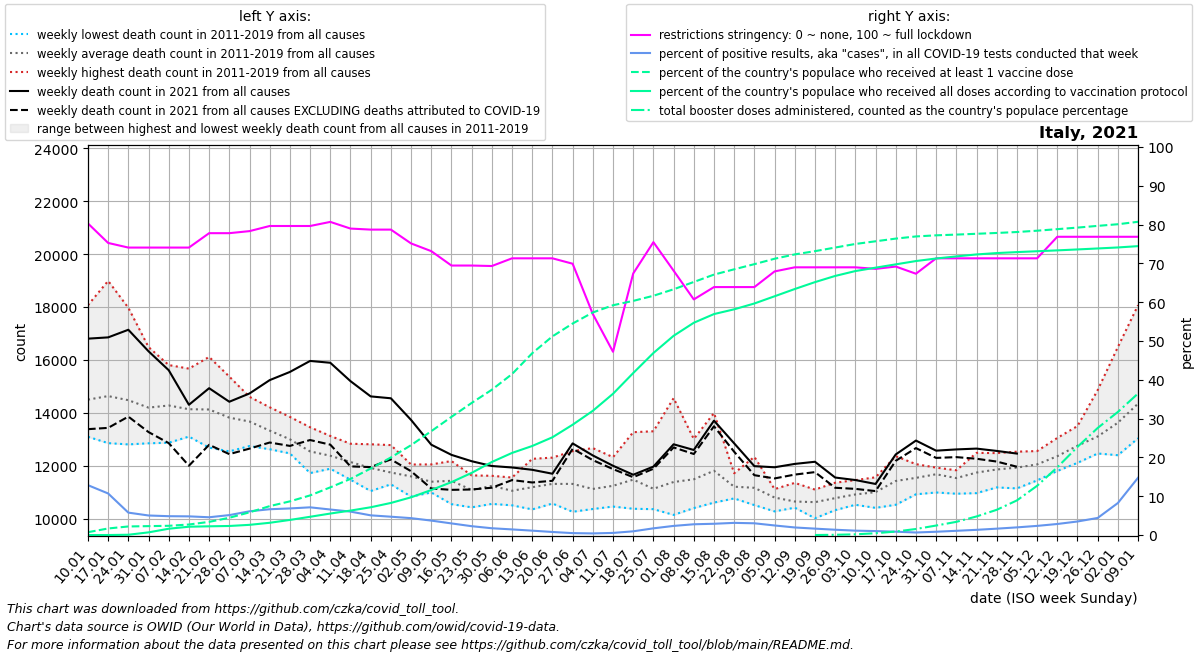

Data behind this chart, as committed beside it:
date, location, time_unit, time, deaths_2010_all_ages, deaths_2011_all_ages, deaths_2012_all_ages, deaths_2013_all_ages, deaths_2014_all_ages, deaths_2015_all_ages, deaths_2016_all_ages, deaths_2017_all_ages, deaths_2018_all_ages, deaths_2019_all_ages, deaths_2020_all_ages, deaths_2021_all_ages, deaths_2022_all_ages, new_deaths, new_cases_smoothed, new_tests_smoothed, positive_test_percent, stringency_index, people_vaccinated, people_fully_vaccinated
2021-01-10, Italy, weekly, 1, , 13118, 13668, 13095, 13432, 15178, 13517, 18072, 16245, 14168, 13483, 16806, , 3423, 114539, 892588, 12.85, 80.29, 440348, 13.29
2021-01-17, Italy, weekly, 2, , 13104, 13919, 12855, 13165, 15811, 13055, 18990, 15947, 14863, 13974, 16854, , 3422, 115374, 1097379, 10.71, 75.26, 1019594, 445.0
2021-01-24, Italy, weekly, 3, , 12946, 14098, 12898, 12807, 15480, 13545, 17973, 15234, 15325, 14049, 17142, , 3284, 92415, 1618434, 5.772, 74.07, 1331659, 44334
2021-01-31, Italy, weekly, 4, , 13111, 14099, 12849, 12862, 14922, 13388, 16487, 14698, 15360, 13989, 16328, , 3055, 86418, 1716738, 5.034, 74.07, 1385413, 413749
2021-02-07, Italy, weekly, 5, , 12870, 14693, 13450, 13161, 15228, 12997, 15747, 14551, 15807, 13900, 15612, , 2757, 83490, 1719934, 4.854, 74.07, 1435636, 979732
2021-02-14, Italy, weekly, 6, , 13230, 15672, 13269, 13102, 15640, 13168, 14081, 13844, 15228, 13537, 14305, , 2304, 85056, 1768343, 4.812, 74.07, 1636918, 1292363
2021-02-21, Italy, weekly, 7, , 13008, 16114, 13885, 12981, 15510, 12685, 13852, 14034, 15072, 13641, 14932, , 2141, 84303, 1841474, 4.578, 77.78, 2044969, 1356986
2021-02-28, Italy, weekly, 8, , 12543, 15370, 14002, 12606, 15149, 12709, 13290, 14026, 14674, 13257, 14420, , 1981, 102604, 1995174, 5.133, 77.78, 2686826, 1407386
2021-03-07, Italy, weekly, 9, , 12960, 14199, 13666, 12745, 14544, 12772, 13148, 14406, 14605, 13696, 14733, , 2086, 130934, 2140646, 6.112, 78.31, 3530398, 1584956
2021-03-14, Italy, weekly, 10, , 12880, 12914, 13541, 12624, 14211, 12845, 12917, 14197, 13827, 14706, 15238, , 2360, 149865, 2254443, 6.646, 79.63, 4497535, 1905474
2021-03-21, Italy, weekly, 11, , 12466, 12814, 12511, 13050, 13846, 12887, 12783, 13306, 13344, 18234, 15547, , 2797, 156454, 2283142, 6.852, 79.63, 5236492, 2346841
2021-03-28, Italy, weekly, 12, , 11723, 12281, 12561, 12649, 13455, 12525, 12602, 12417, 12655, 21929, 15963, , 2991, 158317, 2218141, 7.137, 79.63, 6162015, 2839271
2021-04-04, Italy, weekly, 13, , 11887, 12164, 11950, 11972, 13126, 12725, 12300, 12793, 12486, 23457, 15894, , 3097, 140919, 2143052, 6.575, 80.69, 7414825, 3341316
2021-04-11, Italy, weekly, 14, , 11674, 11472, 11862, 12170, 12832, 12291, 11848, 12404, 12714, 20901, 15199, , 3224, 114086, 1887730, 6.036, 78.97, 8730762, 3803129
2021-04-18, Italy, weekly, 15, , 11043, 11533, 11837, 11863, 12811, 11822, 12084, 12140, 12107, 18949, 14622, , 2673, 104795, 2065956, 5.073, 78.7, 10345616, 4318716
2021-04-25, Italy, weekly, 16, , 11520, 11297, 11447, 11417, 12781, 11594, 11553, 11917, 12167, 16757, 14551, , 2311, 95167, 2016071, 4.722, 78.7, 12065344, 4990476
2021-05-02, Italy, weekly, 17, , 11475, 11341, 10833, 11643, 12046, 11420, 11972, 11742, 11895, 14725, 13732, , 1939, 87995, 2022975, 4.35, 75.14, 13978476, 5865814
2021-05-09, Italy, weekly, 18, , 10990, 11004, 11235, 11163, 11946, 11595, 12050, 11060, 11522, 13156, 12796, , 1656, 72892, 1960273, 3.718, 73.15, 16150430, 7001208
2021-05-16, Italy, weekly, 19, , 11420, 11113, 10548, 11602, 12177, 11422, 11859, 11030, 11699, 12604, 12411, , 1323, 56995, 1900475, 2.992, 69.44, 18379765, 8226936
2021-05-23, Italy, weekly, 20, , 11218, 10427, 10551, 11056, 11518, 10950, 11635, 10857, 11552, 11976, 12171, , 1069, 39323, 1722073, 2.278, 69.44, 20544397, 9668304
2021-05-30, Italy, weekly, 21, , 11497, 10696, 10557, 11344, 11058, 11509, 11538, 11329, 11619, 11447, 11990, , 821.0, 27841, 1590948, 1.747, 69.32, 22600302, 11360969
2021-06-06, Italy, weekly, 22, , 10503, 10981, 11140, 10951, 10848, 10842, 11554, 11317, 11350, 10982, 11934, , 477.0, 19666, 1354487, 1.447, 71.3, 25038695, 12771671
2021-06-13, Italy, weekly, 23, , 10349, 10730, 11420, 10972, 12060, 11030, 10878, 10996, 12261, 11144, 11846, , 479.0, 14325, 1274352, 1.126, 71.3, 28280418, 13850509
2021-06-20, Italy, weekly, 24, , 10571, 10577, 11587, 12307, 11447, 10766, 11494, 11091, 11982, 10708, 11698, , 268.0, 9987, 1272469, 0.786, 71.3, 30900023, 15205192
2021-06-27, Italy, weekly, 25, , 10959, 11933, 12552, 10260, 10591, 11442, 11700, 11003, 11375, 11123, 12845, , 202.0, 6247, 1267692, 0.491, 69.91, 32896792, 17157736
2021-07-04, Italy, weekly, 26, , 10932, 11579, 10364, 10788, 10808, 11247, 11164, 10550, 12667, 12070, 12389, , 177.0, 5000, 1203008, 0.416, 56.94, 34619262, 19321562
2021-07-11, Italy, weekly, 27, , 10811, 11300, 10851, 10456, 11819, 11293, 11170, 11146, 12324, 12396, 11999, , 126.0, 6468, 1190119, 0.545, 47.22, 35744205, 21971556
2021-07-18, Italy, weekly, 28, , 11742, 11426, 10752, 10373, 13269, 11324, 11642, 11117, 11617, 11484, 11659, , 92.0, 11722, 1217330, 0.957, 67.39, 36420348, 25194252
2021-07-25, Italy, weekly, 29, , 10358, 10805, 10471, 10742, 13303, 11170, 11117, 11180, 11019, 10923, 11967, , 82.0, 23848, 1374625, 1.726, 75.46, 37216272, 28311503
2021-08-01, Italy, weekly, 30, , 10141, 10822, 11141, 10512, 14555, 11042, 11091, 11132, 12024, 11393, 12811, , 119.0, 34593, 1471979, 2.349, 68.12, 38225587, 30988391
2021-08-08, Italy, weekly, 31, , 11046, 11224, 11428, 10399, 12009, 10991, 13013, 12305, 10974, 12724, 12596, , 152.0, 39690, 1432535, 2.772, 60.71, 39362502, 33018396
2021-08-15, Italy, weekly, 32, , 10664, 11478, 12203, 10880, 12595, 10606, 13993, 12469, 11395, 12115, 13704, , 212.0, 43429, 1497280, 2.902, 63.89, 40509510, 34370866
2021-08-22, Italy, weekly, 33, , 11249, 11078, 10764, 10782, 11716, 11144, 11673, 11204, 11256, 12410, 12847, , 319.0, 43613, 1391816, 3.134, 63.89, 41332261, 35109532
2021-08-29, Italy, weekly, 34, , 12336, 12101, 10512, 10565, 10619, 11193, 10922, 11189, 11046, 11914, 11984, , 342.0, 45482, 1505909, 3.025, 63.89, 42135796, 36016823
2021-09-05, Italy, weekly, 35, , 11000, 10601, 10274, 10567, 11116, 10748, 11110, 10851, 10908, 11761, 11942, , 422.0, 43448, 1771776, 2.464, 67.92, 42976030, 37137706
2021-09-12, Italy, weekly, 36, , 10524, 10544, 10414, 10512, 11352, 10479, 10542, 11008, 10448, 11262, 12069, , 404.0, 37660, 1931112, 1.95, 68.98, 43651795, 38267239
2021-09-19, Italy, weekly, 37, , 10508, 10384, 10015, 10573, 10629, 10584, 10787, 11098, 11025, 11627, 12150, , 391.0, 32047, 1944091, 1.649, 68.98, 44155841, 39339310
2021-09-26, Italy, weekly, 38, , 10398, 10626, 10367, 10840, 11358, 10321, 10976, 11177, 10907, 11821, 11554, , 387.0, 26813, 1967914, 1.363, 68.98, 44717767, 40299478
2021-10-03, Italy, weekly, 39, , 10619, 11063, 10893, 10523, 10687, 11094, 11456, 10903, 10986, 11179, 11459, , 334.0, 22460, 1990732, 1.128, 68.98, 45274468, 41060694
2021-10-10, Italy, weekly, 40, , 10465, 10721, 10407, 11036, 11228, 11158, 11562, 11485, 10953, 12017, 11311, , 270.0, 20058, 1969586, 1.018, 68.58, 45690933, 41586565
2021-10-17, Italy, weekly, 41, , 10985, 10524, 11161, 11088, 11624, 12362, 12010, 11614, 11441, 12246, 12427, , 240.0, 17689, 2068835, 0.863, 69.18, 46108488, 42102775
2021-10-24, Italy, weekly, 42, , 11769, 10920, 11277, 11445, 11389, 12060, 11902, 11593, 11515, 12746, 12952, , 285.0, 20088, 3086654, 0.652, 67.33, 46445163, 42617160
2021-10-31, Italy, weekly, 43, , 11876, 11333, 11661, 10989, 11834, 11816, 11929, 11891, 11769, 14547, 12570, , 274.0, 27659, 3276073, 0.845, 71.3, 46618676, 43014299
2021-11-07, Italy, weekly, 44, , 11682, 11336, 10942, 11828, 11722, 11744, 11761, 11551, 11234, 15659, 12617, , 291.0, 32369, 2975010, 1.088, 71.3, 46732867, 43339428
2021-11-14, Italy, weekly, 45, , 11240, 11459, 10964, 12487, 11850, 11889, 12238, 11805, 11740, 17335, 12648, , 384.0, 45764, 3417339, 1.339, 71.3, 46858887, 43645955
2021-11-21, Italy, weekly, 46, , 11839, 11330, 11180, 11853, 11629, 12476, 12478, 11811, 12125, 18647, 12560, , 402.0, 58798, 3581952, 1.64, 71.3, 46985779, 43858077
2021-11-28, Italy, weekly, 47, , 12279, 11143, 11633, 11554, 11689, 12146, 12418, 12532, 11968, 18784, 12460, , 497.0, 74330, 3769621, 1.971, 71.3, 47132860, 44008848
2021-12-05, Italy, weekly, 48, , 12006, 11445, 12243, 11854, 11738, 12205, 12555, 12391, 12024, 18887, , , 521.0, 92443, 3922175, 2.355, 71.3, 47338345, 44145044
2021-12-12, Italy, weekly, 49, , 12166, 12045, 12497, 11802, 12501, 12543, 13051, 12739, 11897, 17995, , , 636.0, 108292, 3818667, 2.844, 76.85, 47579387, 44278451
2021-12-19, Italy, weekly, 50, , 12352, 12970, 12634, 12109, 12491, 13262, 13501, 12827, 12666, 17482, , , 810.0, 141591, 4047735, 3.488, 76.85, 47820545, 44423929
2021-12-26, Italy, weekly, 51, , 12528, 12871, 12639, 12842, 12463, 14861, 13467, 13306, 12981, 17073, , , 970.0, 212893, 4811967, 4.399, 76.85, 48089317, 44575574
2022-01-02, Italy, weekly, 52, , 13609, 12846, 12967, 13393, 12560, 16489, 14956, 13426, 12398, 15703, , , 1035, 474666, 5651712, 8.247, 76.85, 48344502, 44731416
2022-01-09, Italy, weekly, 1, 13118, 13668, 13095, 13432, 15178, 13038, 18072, 16245, 14168, 13483, 16335, , , 1392, 929354, 6312823, 14.76, 76.85, 48725213, 44937631
